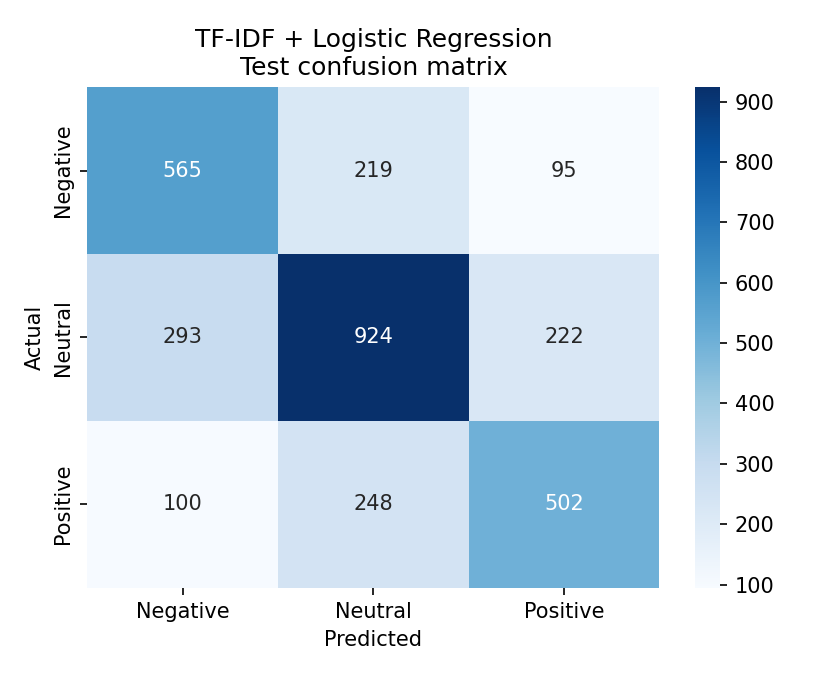

Data behind this chart, as committed beside it:
, pred_Negative, pred_Neutral, pred_Positive
true_Negative, 565, 219, 95
true_Neutral, 293, 924, 222
true_Positive, 100, 248, 502
